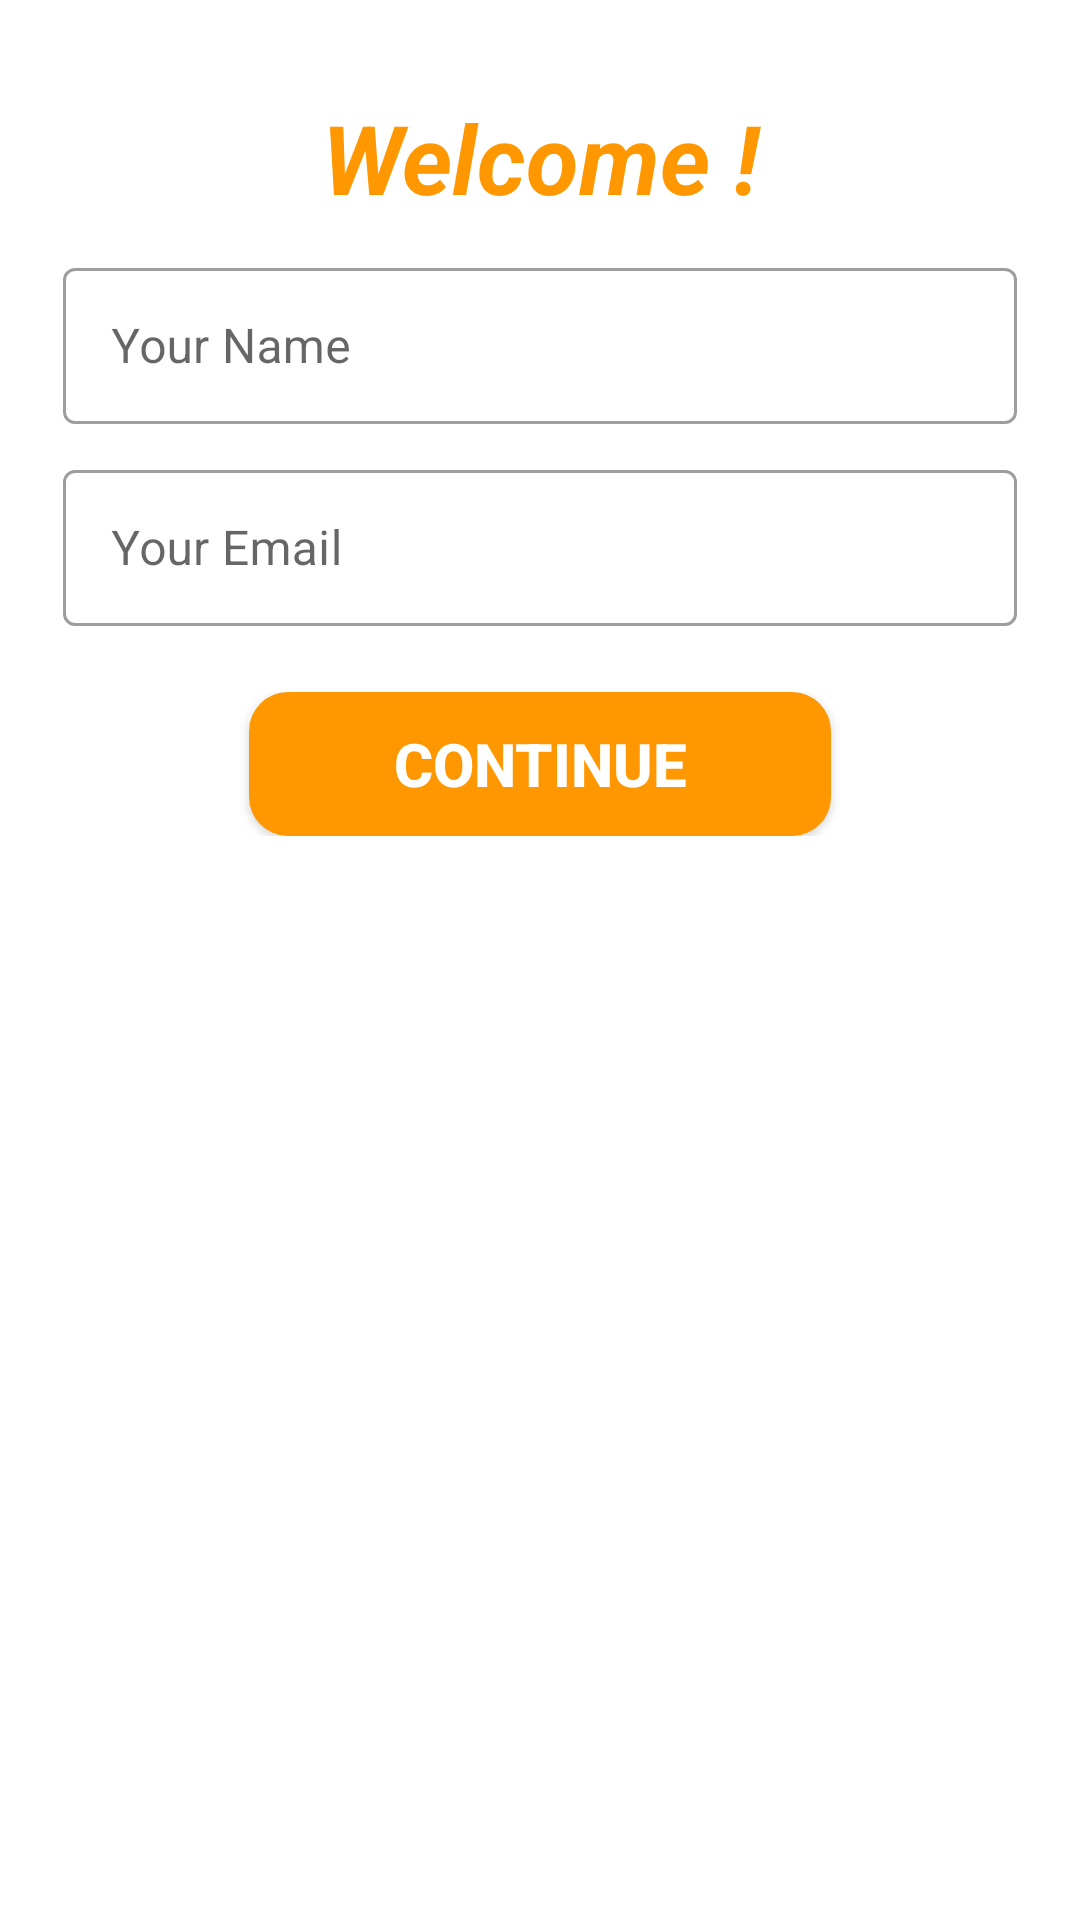

Write the Android layout XML for this screen, with the resource values it uses.
<!-- AndroidManifest.xml: application theme AppTheme -->
<!-- res/layout/dialog_fragment.xml -->
<?xml version="1.0" encoding="utf-8"?>
<LinearLayout
    xmlns:android="http://schemas.android.com/apk/res/android"
    android:layout_width="match_parent"
    android:layout_height="match_parent"
    android:orientation="vertical"
    android:padding="21dp">


        <TextView
            android:id="@+id/textView5"
            android:layout_width="match_parent"
            android:layout_height="wrap_content"
            android:layout_margin="10dp"
            android:text="Welcome !"
            android:textAlignment="center"
            android:textSize="32sp"
            android:textColor="@color/colorPrimary"
            android:textStyle="bold|italic" />

        <com.google.android.material.textfield.TextInputLayout
            android:id="@+id/nameInputLayout"
            style="@style/Widget.MaterialComponents.TextInputLayout.OutlinedBox"
            android:layout_width="match_parent"
            android:layout_height="wrap_content">

            <com.google.android.material.textfield.TextInputEditText
                android:id="@+id/nameEditText"
                android:layout_width="match_parent"
                android:layout_height="52dp"
                android:hint="Your Name" />
        </com.google.android.material.textfield.TextInputLayout>

        <com.google.android.material.textfield.TextInputLayout
            android:id="@+id/emailInputLayout"
            style="@style/Widget.MaterialComponents.TextInputLayout.OutlinedBox"
            android:layout_width="match_parent"
            android:layout_marginTop="10dp"
            android:layout_height="wrap_content">

            <com.google.android.material.textfield.TextInputEditText
                android:id="@+id/emailEditText"
                android:layout_width="match_parent"
                android:layout_height="52dp"
                android:hint="Your Email"
                android:inputType="textEmailAddress" />
        </com.google.android.material.textfield.TextInputLayout>


        <LinearLayout
            android:layout_width="match_parent"
            android:layout_height="wrap_content"
            android:orientation="horizontal"
            android:layout_margin="22dp">

            <Button
                android:id="@+id/ok_button"
                android:layout_width="match_parent"
                android:layout_height="wrap_content"
                android:text="Continue"
                android:textColor="@color/textColor"
                android:background="@drawable/buttonshape"
                android:textStyle="bold"
                android:textSize="20sp"
                android:layout_marginStart="40dp"
                android:layout_marginEnd="40dp"
                android:layout_weight="1" />
        </LinearLayout>


</LinearLayout>
<!-- resources referenced by this layout -->
<resources>
  <color name="colorPrimary">#FF9800</color>
  <color name="textColor">#ffff</color>
  <!-- drawable buttonshape (drawable) -->
  <?xml version="1.0" encoding="utf-8"?>
  <selector xmlns:android="http://schemas.android.com/apk/res/android">
      <item>
          <shape android:shape="rectangle">
              <solid android:color="@color/colorPrimary"/>
  
              
              <corners android:radius="13dp" />
          </shape>
      </item>
  </selector>
  <style name="AppTheme" parent="Theme.MaterialComponents.Light">
          
          <item name="colorPrimary">@color/colorPrimary</item>
          <item name="colorPrimaryDark">@color/colorPrimaryDark</item>
          <item name="colorAccent">@color/colorAccent</item>
      </style>
  <color name="colorPrimaryDark">#F57C00</color>
  <color name="colorAccent">#F49C31</color>
</resources>
